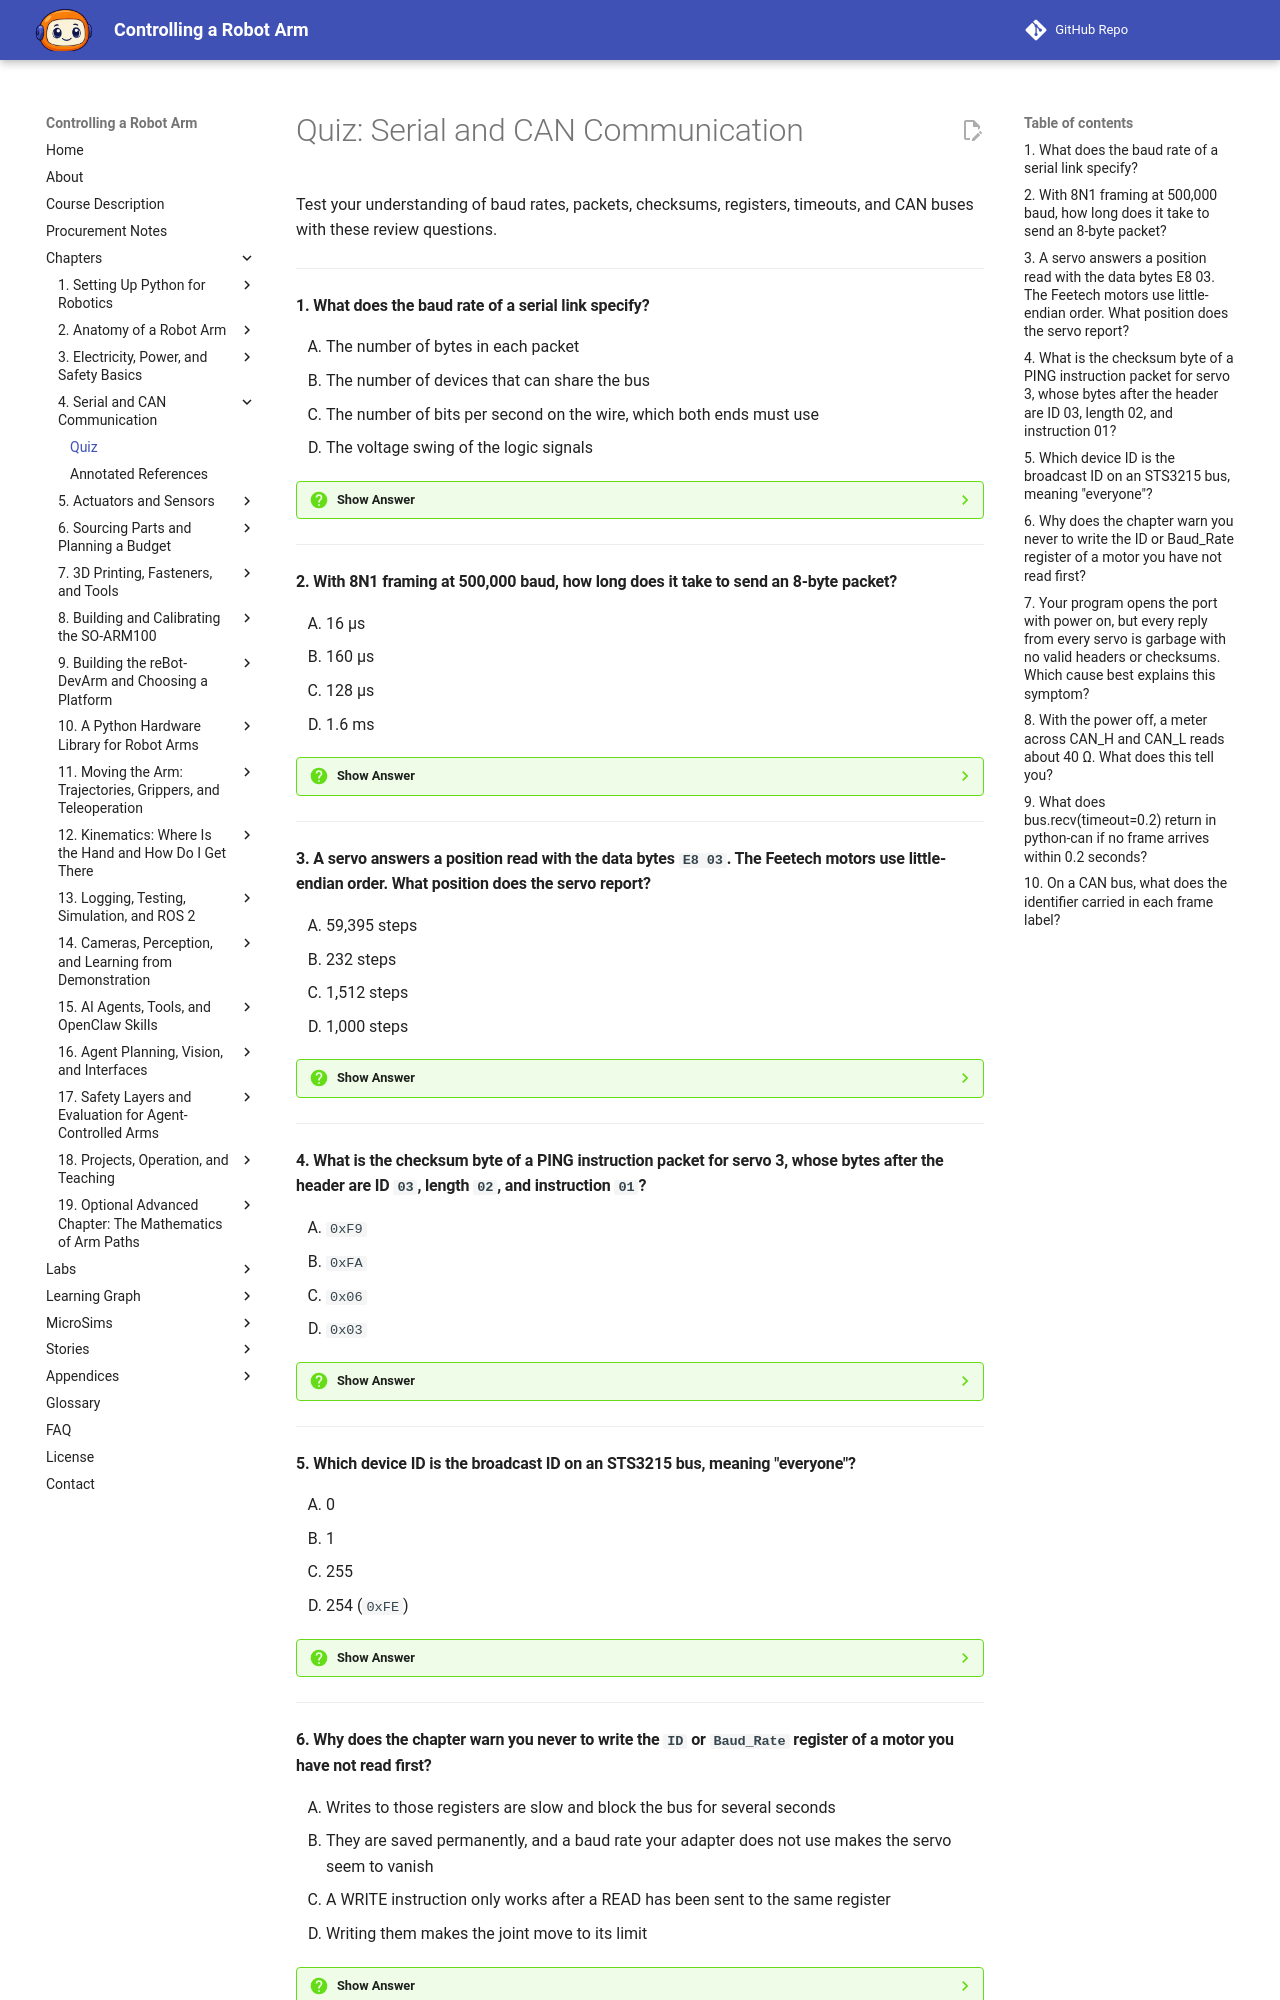

repository: dmccreary/robot-arm · page: chapters/04-serial-and-can-communication/quiz/index.html · generator: mkdocs

# Quiz: Serial and CAN Communication

Test your understanding of baud rates, packets, checksums, registers, timeouts, and CAN buses with these review questions.

---

#### 1. What does the baud rate of a serial link specify?

<div class="upper-alpha" markdown>
1. The number of bytes in each packet
2. The number of devices that can share the bus
3. The number of bits per second on the wire, which both ends must use
4. The voltage swing of the logic signals
</div>

??? question "Show Answer"
    The correct answer is **C**. A UART has no shared clock wire, so both ends agree in advance on the speed, and that speed is the baud rate in bits per second. For the STS3215 servos the factory setting is 1,000,000 baud. If the two ends disagree, the receiver samples the wire at the wrong moments and reads garbage, even though every wire is connected correctly.

    **Concept Tested:** Baud Rate

    **See:** [UART and Baud Rate](index.md#uart-and-baud-rate)

---

#### 2. With 8N1 framing at 500,000 baud, how long does it take to send an 8-byte packet?

<div class="upper-alpha" markdown>
1. 16 µs
2. 160 µs
3. 128 µs
4. 1.6 ms
</div>

??? question "Show Answer"
    The correct answer is **B**. Each byte travels as ten bits on the wire: a start bit, 8 data bits, and a stop bit. The time is bytes × 10 / baud, so 8 × 10 / 500,000 = 160 µs. Option C counts only the 64 data bits and forgets the start and stop bits. Options A and D are off by a factor of ten because of slips in the arithmetic.

    **Concept Tested:** UART

    **See:** [UART and Baud Rate](index.md#uart-and-baud-rate)

---

#### 3. A servo answers a position read with the data bytes `E8 03`. The Feetech motors use little-endian order. What position does the servo report?

<div class="upper-alpha" markdown>
1. 59,395 steps
2. 232 steps
3. 1,512 steps
4. 1,000 steps
</div>

??? question "Show Answer"
    The correct answer is **D**. Little-endian order puts the low byte first, so `E8 03` is read as `0x03E8`, which is 1,000 steps. In Python, `int.from_bytes(data, "little")` does the conversion. Option A reads the bytes in the wrong order as `0xE803`, and option B keeps only the first byte. At 4096 steps per turn, 1,000 steps is about 87.9 degrees.

    **Concept Tested:** Little-Endian Byte Order

    **See:** [Bytes in Python](index.md#bytes-in-python)

---

#### 4. What is the checksum byte of a PING instruction packet for servo 3, whose bytes after the header are ID `03`, length `02`, and instruction `01`?

<div class="upper-alpha" markdown>
1. `0xF9`
2. `0xFA`
3. `0x06`
4. `0x03`
</div>

??? question "Show Answer"
    The correct answer is **A**. The checksum adds the bytes from the ID through the last parameter, keeps the low byte of the sum, and flips every bit. Here 3 + 2 + 1 = 6, and the bitwise NOT of `0x06` is `0xF9`. In Python that is `~sum(body) & 0xFF`. Option B is the checksum for servo 2, option C forgets to flip the bits, and option D is just the ID.

    **Concept Tested:** Checksum

    **See:** [Checksum](index.md#checksum)

---

#### 5. Which device ID is the broadcast ID on an STS3215 bus, meaning "everyone"?

<div class="upper-alpha" markdown>
1. 0
2. 1
3. 255
4. 254 (`0xFE`)
</div>

??? question "Show Answer"
    The correct answer is **D**. Device IDs for the STS3215 run from 0 to 253, and the value 254 (`0xFE`) is reserved as the broadcast ID. Because every motor hears every packet on the shared data wire, the ID is the only thing that tells them apart, so each servo needs a unique value. A brand-new motor usually ships with ID 1, which is why setup connects the motors one at a time.

    **Concept Tested:** Device ID

    **See:** [Device ID](index.md#device-id)

---

#### 6. Why does the chapter warn you never to write the `ID` or `Baud_Rate` register of a motor you have not read first?

<div class="upper-alpha" markdown>
1. Writes to those registers are slow and block the bus for several seconds
2. They are saved permanently, and a baud rate your adapter does not use makes the servo seem to vanish
3. A WRITE instruction only works after a READ has been sent to the same register
4. Writing them makes the joint move to its limit
</div>

??? question "Show Answer"
    The correct answer is **B**. The `ID` and `Baud_Rate` registers are stored in non-volatile memory, so the new value survives a power cycle. A servo set to a baud rate your adapter does not use stops answering. The safe habit is to read first, change one register at a time, and write down the old value so that you can restore it. Writing `Goal_Position`, not these registers, is what moves a joint.

    **Concept Tested:** Writing a Register

    **See:** [Writing a Register](index.md#writing-a-register)

---
